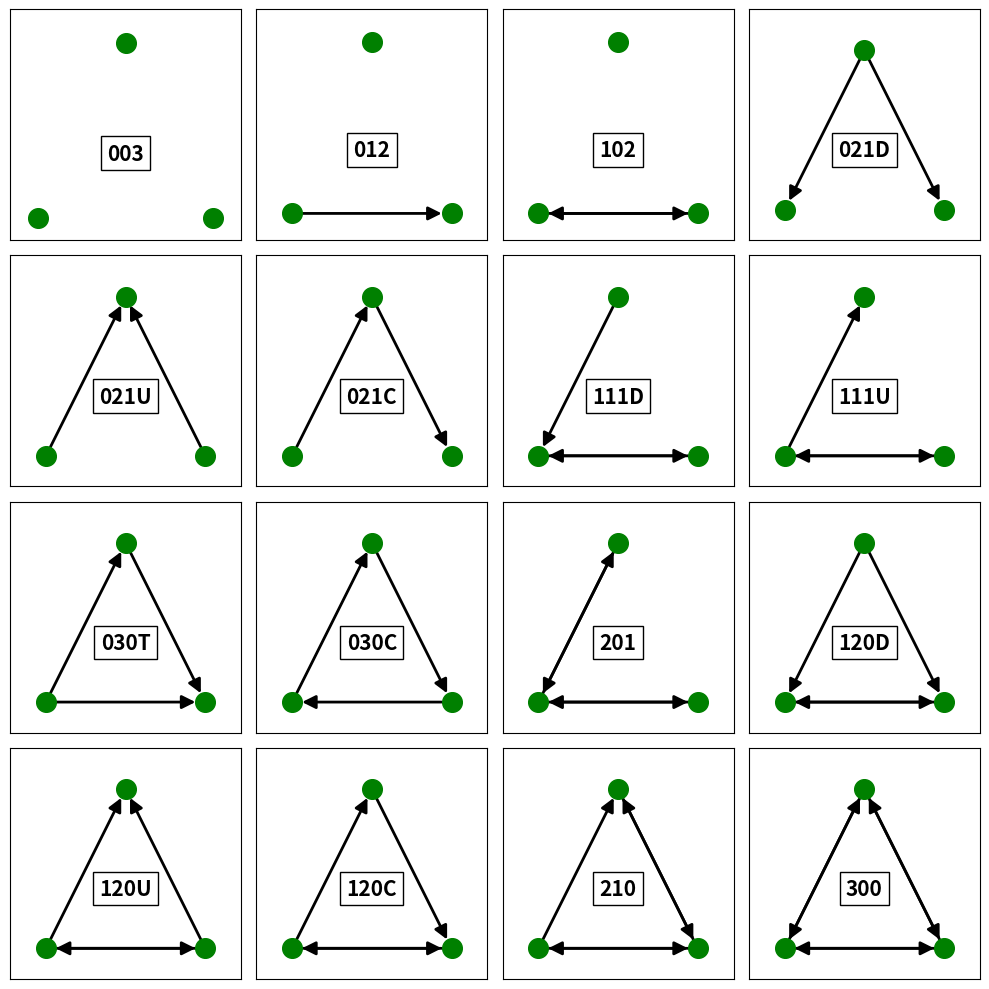

Write the Python code that produced this figure.
"""
======
Triads
======
According to the paper by Snijders, T. (2012). “Transitivity and triads.”
University of Oxford, there are 16 Triad Types possible. This plot shows
the 16 Triad Types that can be identified within directed networks.
Triadic relationships are especially useful when analysing Social Networks.
The first three digits refer to the number of mutual, asymmetric and null
dyads (bidirectional, unidirection and nonedges) and the letter gives
the Orientation as Up (U), Down (D) , Cyclical (C) or Transitive (T).
"""

import matplotlib.pyplot as plt
import networkx as nx

fig, axes = plt.subplots(4, 4, figsize=(10, 10))
triads = {
    "003": [],
    "012": [(1, 2)],
    "102": [(1, 2), (2, 1)],
    "021D": [(3, 1), (3, 2)],
    "021U": [(1, 3), (2, 3)],
    "021C": [(1, 3), (3, 2)],
    "111D": [(1, 2), (2, 1), (3, 1)],
    "111U": [(1, 2), (2, 1), (1, 3)],
    "030T": [(1, 2), (3, 2), (1, 3)],
    "030C": [(1, 3), (3, 2), (2, 1)],
    "201": [(1, 2), (2, 1), (3, 1), (1, 3)],
    "120D": [(1, 2), (2, 1), (3, 1), (3, 2)],
    "120U": [(1, 2), (2, 1), (1, 3), (2, 3)],
    "120C": [(1, 2), (2, 1), (1, 3), (3, 2)],
    "210": [(1, 2), (2, 1), (1, 3), (3, 2), (2, 3)],
    "300": [(1, 2), (2, 1), (2, 3), (3, 2), (1, 3), (3, 1)],
}

for (title, triad), ax in zip(triads.items(), axes.flatten()):
    G = nx.DiGraph()
    G.add_nodes_from([1, 2, 3])
    G.add_edges_from(triad)
    nx.draw_networkx(
        G,
        ax=ax,
        with_labels=False,
        node_color=["green"],
        node_size=200,
        arrowsize=20,
        width=2,
        pos=nx.planar_layout(G),
    )
    ax.set_xlim(val * 1.2 for val in ax.get_xlim())
    ax.set_ylim(val * 1.2 for val in ax.get_ylim())
    ax.text(
        0,
        0,
        title,
        fontsize=15,
        fontweight="extra bold",
        horizontalalignment="center",
        bbox={"boxstyle": "square,pad=0.3", "fc": "none"},
    )
fig.tight_layout()
plt.show()
